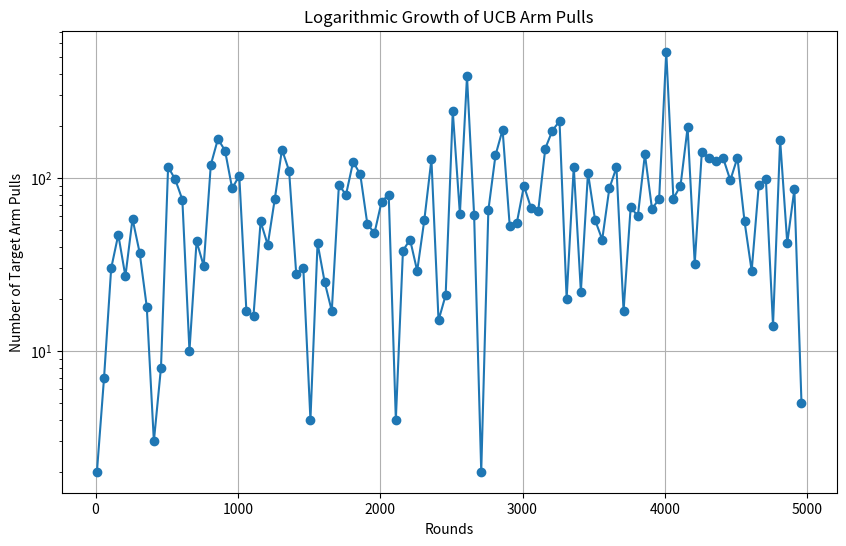

The script that saved this image:
import numpy as np
import matplotlib.pyplot as plt
from mpl_toolkits.mplot3d import Axes3D
import math



# generate mean through [0,1]; no need to randomize standard deviation

class UCBRecommender:
    def __init__(self, n_arms, rho, Q0=np.inf):
        if not rho > 0:
            raise ValueError("`rho` must be positive")
        if not (type(rho) == float and np.isreal(rho)):
            raise TypeError("`rho` must be real float")
        if not type(Q0) == float:
            raise TypeError("`Q0` must be a float number or default value 'np.inf'")

        self.rho = rho
        self.q = np.full(n_arms, Q0)
        self.rewards = np.zeros(n_arms)
        self.avg_rewards = np.zeros(n_arms)
        self.pulls = np.zeros(n_arms)
        self.recommended_times = np.zeros(n_arms)
        self.round = 0

    def play(self, context=None):
        self.round += 1
        for arm in range(len(self.q)):
            if self.recommended_times[arm] == 0:
                return arm
        recommended_times = self.recommended_times  # Add a small constant to avoid division by zero
        self.q = self.avg_rewards + np.sqrt(self.rho * np.log(self.round) / recommended_times)
        # print(self.avg_rewards[0])
        arm = np.argmax(self.q)
        return int(arm)

    def update(self, arm, reward, fake=False):
        if not fake:
            self.recommended_times[arm] += 1
        self.pulls[arm] += 1
        self.rewards[arm] += reward
        self.avg_rewards[arm] = self.rewards[arm] / self.pulls[arm]

def get_real_reward(means, std_devs, arm):
    return np.random.normal(means[arm], std_devs[arm])

def beta(N, sigma, n_arms, delta):
    # Calculate the beta value for a given N
    return math.sqrt((2 * sigma**2 / N) * math.log((math.pi**2 * N**2 * n_arms) / (math.e * delta)))

def simulate_UCB_attack(n_arms, target_arm, rho, rounds, means, std_devs, real_user_count, sigma = 1, delta = 0.05):
    arm_counts = np.zeros((n_arms, rounds + n_arms))
    recommender = UCBRecommender(n_arms, rho)
    target_pull_counter = 0
    estimated_reward_distribution = np.zeros(n_arms)
    arm_pulls = np.zeros(n_arms)
    attack_flag = True
    attack_trials_list = []
    for round_num in range(0, rounds + n_arms):
        if round_num % real_user_count == 0:
            attack_flag = True
        # use play function from ucb 
        # play() returns the index of the selected arm
        real_arm = recommender.play()
        arm_counts[real_arm, round_num] += 1
        if real_arm == target_arm:
            target_pull_counter += 1
        # Figure out some reward function
        real_reward = get_real_reward(means, std_devs, real_arm)
        # Update estimated reward distribution
        arm_pulls[real_arm] += 1
        estimated_reward_distribution[real_arm] = (estimated_reward_distribution[real_arm] * (arm_pulls[real_arm] - 1) + real_reward) / arm_pulls[real_arm]
    
        recommender.update(real_arm, real_reward)
        # fake user arm selection
        if round_num > n_arms:
            if attack_flag and real_arm != target_arm:
                N_target = arm_pulls[target_arm]
                attack_beta = beta(N_target, sigma, n_arms, delta)
                fake_reward = estimated_reward_distribution[target_arm] - 2 * attack_beta - 3 * sigma
                recommender.update(real_arm, fake_reward)
                attack_trials_list.append(round_num)
                attack_flag = False
    return arm_counts, attack_trials_list, target_pull_counter

def plot_log_attacks(n_arms=10, rho=1.0, sigma=1, delta=0.05):
    target_arm = n_arms - 2  # don't want to include the target arm
    best_arm = n_arms - 1
    rounds_list = np.arange(10, 5000, 50)  
    chosen_counts = []

    means = np.random.rand(n_arms)
    means[target_arm] = 0.7
    means[best_arm] = 0.9
    std_devs = np.full(n_arms, sigma)

    for rounds in rounds_list:
        _, _, target_count = simulate_UCB_attack(
            n_arms=n_arms,
            target_arm=target_arm,
            rho=rho,
            rounds=rounds,
            means=means,
            std_devs=std_devs,
            real_user_count=rounds + 10,  # disable fake users
            sigma=sigma,
            delta=delta
        )
        chosen_counts.append(target_count)

    plt.figure(figsize=(10, 6))
    plt.plot(rounds_list, chosen_counts, marker='o')
    plt.title(f'Logarithmic Growth of UCB Arm Pulls')
    plt.xlabel('Rounds')
    plt.ylabel('Number of Target Arm Pulls')
    plt.grid(True)
    plt.yscale('log')
    plt.show()

plot_log_attacks()



